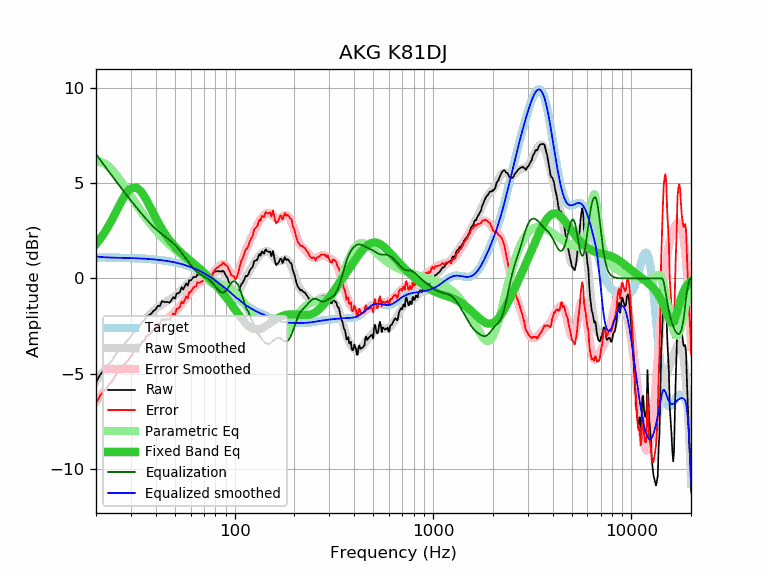

The table this chart was drawn from, first rows:
frequency, raw, error, smoothed, error_smoothed, equalization, parametric_eq, equalized_raw, equalized_smoothed, target
20, -5.46, -6.56, -5.38, -6.48, 6.53, 1.80, 1.08, 1.15, 1.10
21, -5.06, -6.15, -5.10, -6.20, 6.23, 2.08, 1.17, 1.13, 1.10
22, -4.81, -5.90, -4.83, -5.92, 5.94, 2.38, 1.13, 1.11, 1.10
23, -4.56, -5.65, -4.57, -5.66, 5.67, 2.71, 1.11, 1.10, 1.09
24, -4.33, -5.42, -4.32, -5.41, 5.41, 3.06, 1.08, 1.09, 1.09
25, -4.04, -5.12, -4.07, -5.16, 5.16, 3.41, 1.13, 1.09, 1.09
26, -3.76, -4.84, -3.84, -4.93, 4.93, 3.76, 1.17, 1.08, 1.08
27, -3.65, -4.73, -3.62, -4.70, 4.70, 4.08, 1.06, 1.08, 1.08
28, -3.40, -4.47, -3.41, -4.49, 4.49, 4.37, 1.09, 1.08, 1.08
29, -3.25, -4.32, -3.21, -4.28, 4.28, 4.59, 1.04, 1.07, 1.07
30, -3.04, -4.10, -3.02, -4.09, 4.09, 4.73, 1.05, 1.07, 1.07
31, -2.82, -3.88, -2.84, -3.90, 3.90, 4.79, 1.09, 1.06, 1.06
32, -2.73, -3.78, -2.67, -3.72, 3.72, 4.76, 1.00, 1.06, 1.06
33, -2.56, -3.61, -2.50, -3.55, 3.55, 4.67, 1.00, 1.05, 1.05
34, -2.32, -3.36, -2.35, -3.39, 3.39, 4.51, 1.07, 1.04, 1.04
35, -2.21, -3.24, -2.20, -3.23, 3.23, 4.32, 1.03, 1.04, 1.04
36, -2.01, -3.03, -2.06, -3.09, 3.09, 4.10, 1.08, 1.03, 1.03
37, -1.94, -2.95, -1.93, -2.95, 2.95, 3.87, 1.01, 1.02, 1.02
38, -1.85, -2.86, -1.81, -2.82, 2.82, 3.63, 0.98, 1.01, 1.01
39, -1.71, -2.71, -1.70, -2.70, 2.70, 3.40, 1.00, 1.00, 1.00
40, -1.63, -2.61, -1.61, -2.59, 2.59, 3.18, 0.97, 0.99, 0.99
41, -1.44, -2.41, -1.52, -2.50, 2.50, 2.97, 1.06, 0.98, 0.98
42, -1.45, -2.41, -1.44, -2.40, 2.40, 2.78, 0.96, 0.97, 0.97
43, -1.20, -2.15, -1.37, -2.32, 2.32, 2.60, 1.12, 0.95, 0.95
44, -1.24, -2.17, -1.30, -2.24, 2.24, 2.43, 1.01, 0.94, 0.94
45, -1.24, -2.16, -1.24, -2.17, 2.17, 2.27, 0.93, 0.92, 0.92
46, -1.24, -2.14, -1.18, -2.09, 2.09, 2.13, 0.85, 0.91, 0.91
47, -1.28, -2.17, -1.12, -2.01, 2.01, 2.00, 0.74, 0.89, 0.89
48, -1.14, -2.01, -1.06, -1.94, 1.94, 1.88, 0.80, 0.87, 0.88
49, -0.99, -1.84, -0.99, -1.85, 1.85, 1.77, 0.87, 0.86, 0.86
50, -1.07, -1.90, -0.92, -1.76, 1.76, 1.67, 0.70, 0.84, 0.84
51, -0.79, -1.60, -0.85, -1.67, 1.67, 1.57, 0.88, 0.82, 0.82
52, -0.79, -1.58, -0.77, -1.57, 1.57, 1.48, 0.78, 0.80, 0.80
53, -0.72, -1.49, -0.69, -1.46, 1.46, 1.40, 0.75, 0.78, 0.78
54, -0.47, -1.22, -0.60, -1.35, 1.35, 1.32, 0.89, 0.75, 0.75
55, -0.59, -1.32, -0.51, -1.24, 1.24, 1.25, 0.65, 0.73, 0.73
56, -0.43, -1.13, -0.42, -1.13, 1.13, 1.18, 0.70, 0.71, 0.71
57, -0.27, -0.95, -0.34, -1.02, 1.02, 1.11, 0.75, 0.68, 0.68
58, -0.39, -1.04, -0.25, -0.91, 0.91, 1.04, 0.52, 0.65, 0.65
59, -0.10, -0.72, -0.17, -0.80, 0.80, 0.98, 0.70, 0.63, 0.63
60, -0.12, -0.71, -0.10, -0.70, 0.70, 0.91, 0.58, 0.60, 0.60
61, -0.03, -0.60, -0.04, -0.61, 0.61, 0.85, 0.58, 0.57, 0.57
62, 0.07, -0.47, 0.02, -0.52, 0.52, 0.79, 0.59, 0.54, 0.54
63, 0.07, -0.44, 0.07, -0.44, 0.44, 0.73, 0.51, 0.51, 0.51
64, 0.07, -0.40, 0.11, -0.37, 0.37, 0.67, 0.44, 0.48, 0.48
65, 0.25, -0.19, 0.14, -0.31, 0.31, 0.60, 0.56, 0.45, 0.45
66, 0.17, -0.24, 0.16, -0.26, 0.26, 0.54, 0.43, 0.41, 0.41
67, 0.17, -0.20, 0.17, -0.21, 0.21, 0.48, 0.38, 0.38, 0.38
68, 0.17, -0.17, 0.17, -0.17, 0.17, 0.42, 0.34, 0.34, 0.34
69, 0.17, -0.14, 0.18, -0.13, 0.13, 0.36, 0.31, 0.31, 0.31
70, 0.17, -0.10, 0.17, -0.10, 0.10, 0.30, 0.27, 0.27, 0.27
71, 0.22, -0.01, 0.17, -0.07, 0.07, 0.23, 0.29, 0.24, 0.24
72, 0.19, -0.01, 0.17, -0.03, 0.03, 0.17, 0.22, 0.20, 0.20
73, 0.13, -0.03, 0.17, 0.01, -0.01, 0.11, 0.12, 0.16, 0.16
74, 0.13, 0.01, 0.18, 0.05, -0.05, 0.05, 0.08, 0.12, 0.12
75, 0.06, -0.02, 0.19, 0.10, -0.10, -0.01, -0.04, 0.08, 0.08
76, 0.05, 0.01, 0.20, 0.16, -0.16, -0.08, -0.11, 0.05, 0.05
77, 0.17, 0.17, 0.23, 0.22, -0.22, -0.14, -0.05, 0.01, 0.01
78, 0.27, 0.31, 0.25, 0.29, -0.29, -0.20, -0.01, -0.03, -0.03
79, 0.32, 0.40, 0.28, 0.36, -0.36, -0.26, -0.03, -0.07, -0.07
... 553 more rows
